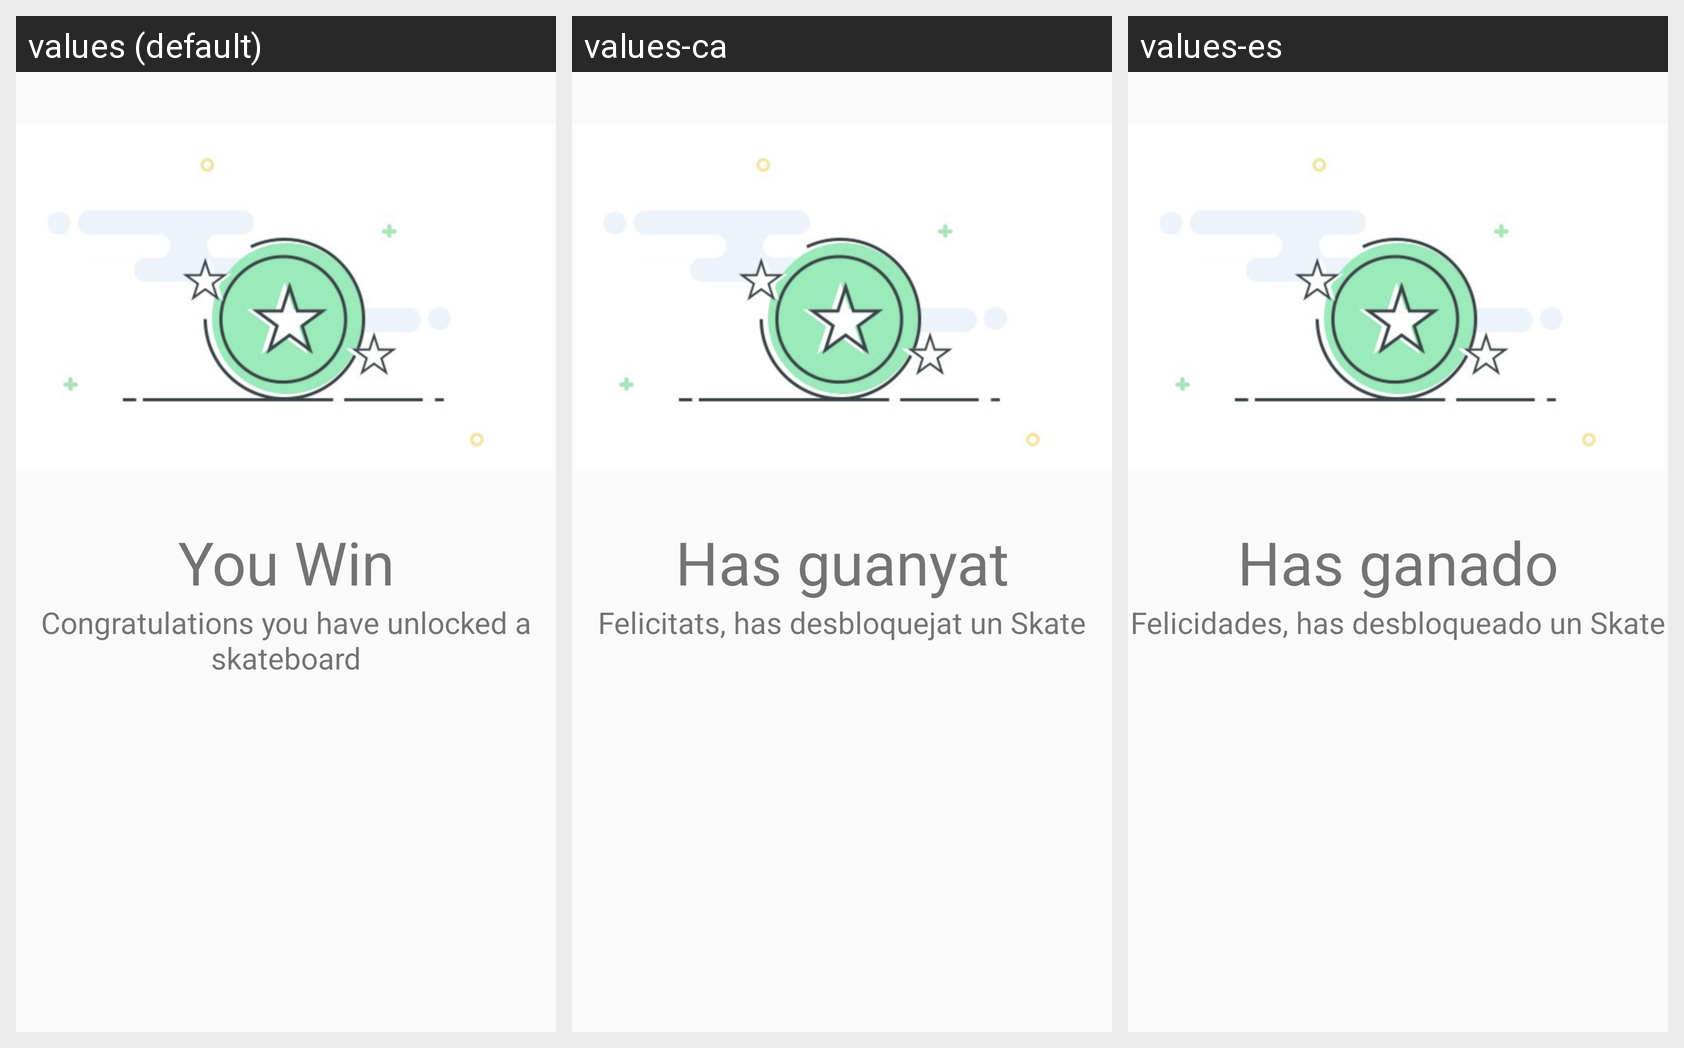

The same Android screen rendered under several of its app's locales, left to right. List the strings drawn on it with the default value and each locale's translation.
Android screen res/layout/custom_dialog_reward_win.xml rendered under 3 locales, left to right: values (default), values-ca, values-es. Device: Nexus 5 (rendered at 1080×1920; each locale shown at half size, 540×960, under a caption strip naming it); theme AppTheme.
Strings drawn on this screen, with the default value and each locale's value (text and hints the layout hard-codes, and strings that could not be matched under every locale, appear in the picture but are not listed):

title_reward_win
  values: You Win
  values-ca: Has guanyat
  values-es: Has ganado

content_reward_win
  values: Congratulations you have unlocked a skateboard
  values-ca: Felicitats, has desbloquejat un Skate
  values-es: Felicidades, has desbloqueado un Skate
